pico-8 play session: no input (idle), after a click and taps of 🅾, ❎, 🅾+❎, 🅾 in the second before t = 0

[t = 1 s] idle ~1s (no d-pad/buttons)
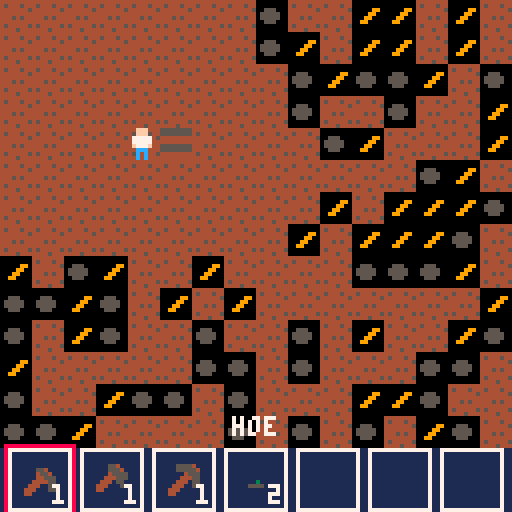

pico-8 cartridge
version 43
__lua__
-- core loop
gt=0 -- game time (s)

function _init()
	init_player()
	init_map()
end

function _update()
	move_player()
	grow_crop()
	x_button()
	o_button()
	gt+=1/30
end

function _draw()
	cls()
	local tcx=pl.x-60
	local tcy=pl.y-60
	local camx=mid(0,tcx,256)
	local camy=mid(0,tcy,256)
	camera(camx,camy)
	draw_map()
	draw_player()
	
	camera()
	draw_inventory()
end


-->8
-- player
pl={} -- player
inv={} -- inventory
invs=1 -- inv slot

function init_player()
	pl={
		x=32,
		y=32,
		gx=5,
		gy=5,
		dx=1,
		dy=0,
		mv=false,
		spd=1
	}
	
	inv={
		{id=29,qty=1},
		{id=30,qty=1},
		{id=31,qty=1},
		{id=13,qty=2},
		{id=-1,qty=0},
		{id=-1,qty=0},
		{id=-1,qty=0}
	}
end

function draw_player()
	spr(1,pl.x,pl.y)
end

function draw_inventory()
	rectfill(0,112,127,127,1)
	for i=1,7 do
		local x=2+(i-1)*18
		rect(x,112,x+15,127,7)
		local s=inv[i].id
		if s!=-1 then
			spr(item_db[s][4],x+4,116)
			local q=tostr(inv[i].qty)
			print(q,x+15-#q*4,121,7)
		end
		if i==invs then
			rect(x-1,111,x+16,128,8)
		end
	end
	if inv[invs].id!=-1 then
		local n=item_db[inv[invs].id][1]
		local y=64-(#n*2)
		print(n,y,104,7)
	end
end

function move_player()
	if pl.mv==false then
		local vx=0
		local vy=0
		
		if btn(🅾️) then return end
		
		if btn(⬅️) then vx=-1 pl.dx=-1 pl.dy=0
		elseif btn(➡️) then vx=1 pl.dx=1 pl.dy=0
		elseif btn(⬆️) then vy=-1 pl.dy=-1 pl.dx=0
		elseif btn(⬇️) then vy=1 pl.dy=1 pl.dx=0
		end
		
		if vx!=0 or vy!=0 then
			local tx=pl.gx+vx
			local ty=pl.gy+vy
			
			if tx>=1 and tx<=48 and ty>=1 and ty<=48 then
				if mm[ty][tx] != 25 and mm[ty][tx] != 26 then
					pl.gx=tx
					pl.gy=ty
					pl.mv=true
				end
			end
		end
	end
	if pl.mv==true then
		local tpx=(pl.gx-1)*8
		local tpy=(pl.gy-1)*8
		
		if pl.x < tpx then pl.x+=pl.spd end
		if pl.x > tpx then pl.x-=pl.spd end
		
		if pl.y < tpy then pl.y+=pl.spd end
		if pl.y > tpy then pl.y-=pl.spd end
		
		if pl.x == tpx and pl.y == tpy then
			pl.mv=false
		end
	end
end

function add_item(i,n)
	for s=1,7 do
		if inv[s].id==-1 then
			inv[s].id=i
			inv[s].qty=n
			return true
		elseif inv[s].id==i then
			inv[s].qty+=n
			return true
		end
	end
	return false
end

function remove_item()
	if inv[invs].qty>1 then
		inv[invs].qty-=1
	else
		inv[invs].id=-1
		inv[invs].qty=0
	end
end

function x_button()
	local tx=0
	local ty=0
	
	if btnp(❎) then
		if pl.dx==-1 then tx=pl.gx-1 ty=pl.gy
		elseif pl.dx==1 then tx=pl.gx+1 ty=pl.gy
		elseif pl.dy==-1 then tx=pl.gx ty=pl.gy-1
		elseif pl.dy==1 then tx=pl.gx ty=pl.gy+1
		end
		
		if (tx>=1 and tx<=48) and (ty>=1 and ty<=48) then
			if (mm[ty][tx]==25 and inv[invs].id==30) then
				if(add_item(mm[ty][tx],1)) mm[ty][tx]=27
			elseif (mm[ty][tx]==26 and inv[invs].id==31) then
				if(add_item(mm[ty][tx],1)) mm[ty][tx]=27
			elseif inv[invs].id==29 and mm[ty][tx]==27 then
				mm[ty][tx]=28
				return
			elseif mm[ty][tx]==28 and (inv[invs].id>=12 and inv[invs].id<=24) then
				plant(ty,tx,inv[invs].id)
				remove_item()
				return
			elseif mm[ty][tx]>=13 and mm[ty][tx]<=24 then
				if harvest(tx,ty) then
					if add_item(mm[ty][tx]-12,3) then
						mm[ty][tx]=27
					end
					return
				end
			end
		end
	end
end

function o_button()
	if btn(🅾️) then
		if btnp(⬅️) then
		 invs-=1
		 if invs<1 then invs=7 end
		end
		
		if btnp(➡️) then
			invs+=1
			if invs>7 then invs=1 end
		end
		
		if btnp(⬇️) then
			remove_item()
		end
	end
end
-->8
-- world
mm={} -- map matrix
cm={} -- crop map


function spawn_debris()
	for r=1,48 do	
		for c=1,48 do		
			if r>=9 or c>=9 then
				local rl=rnd()
			 if rl<0.3 then
					mm[r][c]=25
				elseif rl<0.45 then
					mm[r][c]=26
				end
			end
		end
	end
end

function init_map()
	for r=1,48 do
		mm[r]={}
		for c=1,48 do
			mm[r][c]=27
		end
	end
	spawn_debris()
end

function draw_map()
	for r=1,48 do
		for c=1,48 do
			local sid=item_db[mm[r][c]][4]
			for cr in all(cm) do
				if cr.x==r and cr.y==c then
					sid+=cr.stg
				end
			end
			local sx=(c-1)*8
			local sy=(r-1)*8
			spr(sid,sx,sy)
		end
	end
end

function plant(x,y,i)
	add(cm,{
		plt=gt,
		grt=item_db[i][3],
		x=x,
		y=y,
		stg=0
	})
	mm[x][y]=i
end

function grow_crop()
	for c in all(cm) do
		if gt-c.plt>=c.grt and c.stg<2 then
			c.stg=2
		elseif (gt-c.plt)*2>=c.grt and c.stg<1then
			c.stg=1
		end
	end
end

function harvest(x,y)
	for c in all(cm) do
		if c.x==y and c.y==x then
			if c.stg==2 then
				del(cm,c)
				return true
			end
		end
	end
	return false
end


-->8
-- ui

-->8
-- items

-- schema
local name=1
local type=2
local grow=3
local spr=4

-- type constants
local t_fru=1
local t_veg=2
local t_flo=3
local t_seed=4
local t_dbr=5
local t_wld=6
local t_tl=7

item_db = {
  -- [id] = { name, type, grow_time(sec), base_sprite }
  [1]={"carrot",t_veg,0,67},
  [2]={"onion",t_veg,0,71},
  [3]={"cucumber",t_veg,0,75},
  [4]={"potato",t_veg,0,79},
  [5]={"strawberry",t_fru,0,83},
  [6]={"blackberry",t_fru,0,87},
  [7]={"huckleberry",t_fru,0,91},
  [8]={"blueberry",t_fru,0,95},
  [9]={"tulip",t_flo,0,99},
  [10]={"daisy",t_flo,0,103},
  [11]={"rose",t_flo,0,107},
  [12]={"crocus",t_flo,0,111},
  [13]={"ca_seed",t_seed,92,64}, -- carrot (avg)
  [14]={"on_seed",t_seed,120,68}, -- onion (slow, root)
  [15]={"cu_seed",t_seed,150,72}, -- cucumber (very slow, vine)
  [16]={"po_seed",t_seed,120,76}, -- potato (slow, root)
  [17]={"st_seed",t_seed,92,80}, -- strawberry (avg)
  [18]={"bb_seed",t_seed,120,84}, -- blackberry (slow, bush)
  [19]={"hb_seed",t_seed,120,88}, -- huckleberry (slow, bush)
  [20]={"bl_seed",t_seed,120,92}, -- blueberry (slow, bush)
  [21]={"tu_seed",t_seed,92,96}, -- tulip (avg)
  [22]={"da_seed",t_seed,60,100}, -- daisy (fast weed)
  [23]={"ro_seed",t_seed,150,104}, -- rose (very slow perennial)
  [24]={"cr_seed",t_seed,60,108}, -- crocus (fast early bloom)
  [25]={"stick",t_dbr,0,13},
  [26]={"rock",t_dbr,0,14},
  [27]={"dirt",t_wld,0,15},
  [28]={"h_dirt",t_wld,0,31},
  [29]={"hoe",t_tl,0,2},
  [30]={"axe",t_tl,0,3},
  [31]={"pickaxe",t_tl,0,4}
}
__gfx__
0000000000fff0000000000000055400005555400000000000000000000000000000000000000000000000000000000000000000000000000000000044444444
0000000000fff0000005540000055540005555540000000000000000000000000000000000000000000000000000000000000000000000000000000045444544
00700700077777000004554000045555000045550000000000000000000000000000000000000000000000000000000000000000000009900055500044444445
00077000077777000004455500444555000444550000000000000000000000000000000000000000000000000000000000066000000099000555550044444444
000770000f777f000044445504440550004440550000000000000000000000000000000000000000000000000000000000066000000990000555550044454544
0070070000ccc0000444005544400050044400550000000000000000000000000000000000000000000000000000000000000000009900000055500044444444
0000000000c0c0004440005544000000444000000000000000000000000000000000000000000000000000000000000000000000000000000000000045444445
0000000000c0c0004400000000000000440000000000000000000000000000000000000000000000000000000000000000000000000000000000000044445444
00000000000000000000000000000000000000000000000000000000000000000000000000000000000000000000000000000000000000000000000055555555
00000000000000000000000000000000000000000000000000000000000000000000000000000000000000000000000000000000000000000000000055555555
00000000000000000000000000000000000000000000000000000000000000000000000000000000000000000000000000000000000000000000000044444444
00000000000000000000000000000000000000000000000000000000000000000000000000000000000000000000000000000000000000000000000044444444
00000000000000000000000000000000000000000000000000000000000000000000000000000000000000000000000000000000000000000000000055555555
00000000000000000000000000000000000000000000000000000000000000000000000000000000000000000000000000000000000000000000000055555555
00000000000000000000000000000000000000000000000000000000000000000000000000000000000000000000000000000000000000000000000044444444
00000000000000000000000000000000000000000000000000000000000000000000000000000000000000000000000000000000000000000000000044444444
00000000000000000000000000000000000000000000000000000000000000000000000000000000000000000000000000000000000000000000000000000000
00000000000000000000000000000000000000000000000000000000000000000000000000000000000000000000000000000000000000000000000000000000
00000000000000000000000000000000000000000000000000000000000000000000000000000000000000000000000000000000000000000000000000000000
00000000000000000000000000000000000000000000000000000000000000000000000000000000000000000000000000000000000000000000000000000000
00000000000000000000000000000000000000000000000000000000000000000000000000000000000000000000000000000000000000000000000000000000
00000000000000000000000000000000000000000000000000000000000000000000000000000000000000000000000000000000000000000000000000000000
00000000000000000000000000000000000000000000000000000000000000000000000000000000000000000000000000000000000000000000000000000000
00000000000000000000000000000000000000000000000000000000000000000000000000000000000000000000000000000000000000000000000000000000
00000000000000000000000000000000000000000000000000000000000000000000000000000000000000000000000000000000000000000000000000000000
00000000000000000000000000000000000000000000000000000000000000000000000000000000000000000000000000000000000000000000000000000000
00000000000000000000000000000000000000000000000000000000000000000000000000000000000000000000000000000000000000000000000000000000
00000000000000000000000000000000000000000000000000000000000000000000000000000000000000000000000000000000000000000000000000000000
00000000000000000000000000000000000000000000000000000000000000000000000000000000000000000000000000000000000000000000000000000000
00000000000000000000000000000000000000000000000000000000000000000000000000000000000000000000000000000000000000000000000000000000
00000000000000000000000000000000000000000000000000000000000000000000000000000000000000000000000000000000000000000000000000000000
00000000000000000000000000000000000000000000000000000000000000000000000000000000000000000000000000000000000000000000000000000000
00000000000000000000000000000000000000000000000000000000000000000000000000000000003330000000000000000000000000000000000000000000
0000000000000000000030000000030000000000000000000303030000003000000000000000000000b0333000000b3000000000000000000000333000555500
0000000000330000000330000000330000000000000030000030030000033000000000000003300000b030b000003b3000000000000330000003300000545500
00000000000330000003000000093000000000000030300000033000000300000000000000003300000030b0000b330000000000003033000030330005545500
000030000003000000099000009990000003000000030000000700002223330000003000000030000000300000b3300000003000000030000000300055555500
005555000055550000555500099900000055550000555500005555002222000000555500005555000055550003b3000000555500005555000055550054455000
00000000000000000000000009900000000000000000000000000000222200000000000000000000000000000330000000000000000000000000000055550000
00000000000000000000000000000000000000000000000000000000022200000000000000000000000000000000000000000000000000000000000055550000
00000000000000000000000000000000000000000000000000000000000000000000000000000000001000000000000000000000000000000003100000000000
00000000000000000033383000000000000000000000000000333230000202000000000000000000001010000011001100000000000000000031300000001000
00000000000300000383330000000000000000000003000003233300002000200000000000003000003011000010001000000000000300000133100000100100
00000000000383000033830000833000000000000003230000332300020202000000000000303000003030000000100000000000000330000040400001001000
00030000000330000003300008883000000300000003300000033000002020000003000000030000000300000010110000030000000400000004000000000010
00555500005555000055550005858000005555000055550000555500000202000055550000555500005555000110000000555500005555000055550001010000
00000000000000000000000008880000000000000000000000000000002000000000000000000000000000000000110000000000000000000000000001001010
00000000000000000000000000000000000000000000000000000000000000000000000000000000000000000000100000000000000000000000000000000000
00000000000000000000000000000e00000000000000000000077700000000000000000000000000000000000000800000000000000000000002020000002200
0000000000000000000e00000000eee0000000000000000000079700000077700000000000000000008880000000088000000000000000000002720000000200
00000000000300000003e0000000ee00000000000000000000077700000079700000000000000000000800000000888000000000000000000000200000002770
00000000000330000003300000030000000000000000300000003000000077700000000000033000000330000000380800000000000330000003300000003222
00030000000300000003000000300000000030000000300000003000000300000003000000030000000300000003000000003000000030000000300000030002
00555500005555000055550003000000005555000055550000555500003000000055550000555500005555000030000000555500005555000055550000300000
00000000000000000000000033000000000000000000000000000000030300000000000000000000000000000300000000000000000000000000000003000000
00000000000000000000000000000000000000000000000000000000300000000000000000000000000000000000000000000000000000000000000030000000
00000000000000000000000000000000000000000000000000000000000000000000000000000000000000000000000000000000000000000000000000000000
00000000000000000000000000000000000000000000000000000000000000000000000000000000000000000000000000000000000000000000000000000000
00000000000000000000000000000000000000000000000000000000000000000000000000000000000000000000000000000000000000000000000000000000
00000000000000000000000000000000000000000000000000000000000000000000000000000000000000000000000000000000000000000000000000000000
00000000000000000000000000000000000000000000000000000000000000000000000000000000000000000000000000000000000000000000000000000000
00555500005555000055550000000000005555000055550000555500000000000055550000555500005555000000000000000000000000000000000000000000
__gff__
0000000000000000000000000002020000000000000000000000000000000000000000000000000000000000000000000000000000000000000000000000000000000000000000000000000000000000000000000000000000000000000000000000000000000000000000000000000000000000000000000000000000000000
0000000000000000000000000000000000000000000000000000000000000000000000000000000000000000000000000000000000000000000000000000000000000000000000000000000000000000000000000000000000000000000000000000000000000000000000000000000000000000000000000000000000000000
